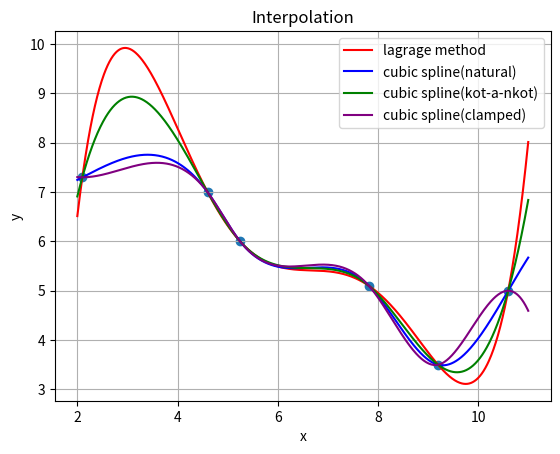

Generate this figure with matplotlib:
import matplotlib.pyplot as plt
import numpy as np
from scipy.interpolate import CubicSpline


def lagrange_method(x, y, xp):
    n = 6
    yp = 0
    for i in range(n):
        p = 1
        for j in range(n):
            if i != j:
                p = p * (xp - x[j]) / (x[i] - x[j])

        yp = yp + p * y[i]
    return yp



xa = [2.1, 4.6, 5.25, 7.82, 9.2, 10.6]
ya = [7.3, 7.0, 6.0, 5.1, 3.5, 5.0]

x_ew = np.linspace(2, 11, 1000)

# l0 = lambda x: ya[0]*(x-xa[1])*(x-xa[2])*(x-xa[3])*(x-xa[4])*(x-xa[5]))/\
#                ((xa[0]-xa[1])*(xa[0]-xa[2])*(xa[0]-xa[3])*(xa[0]-xa[4])*(xa[0]-xa[5]))
#
# l1 = lambda x: ya[1]*((x-xa[0])*(x-xa[2])*(x-xa[3])*(x-xa[4])*(x-xa[5]))/\
#                ((xa[1]-xa[0])*(xa[1]-xa[2])*(xa[1]-xa[3])*(xa[1]-xa[4])*(xa[1]-xa[5]))
#
# l2 = lambda x: ya[2]*((x-xa[0])*(x-xa[1])*(x-xa[3])*(x-xa[4])*(x-xa[5]))/\
#                ((xa[2]-xa[1])*(xa[2]-xa[0])*(xa[2]-xa[3])*(xa[2]-xa[4])*(xa[2]-xa[5]))
#
# l3 = lambda x: ya[3]*((x-xa[0])*(x-xa[1])*(x-xa[2])*(x-xa[4])*(x-xa[5]))/\
#                ((xa[3]-xa[1])*(xa[3]-xa[2])*(xa[3]-xa[0])*(xa[3]-xa[4])*(xa[3]-xa[5]))
#
# l4 = lambda x: ya[4]*((x-xa[0])*(x-xa[1])*(x-xa[2])*(x-xa[3])*(x-xa[5]))/\
#                ((xa[4]-xa[1])*(xa[4]-xa[2])*(xa[4]-xa[3])*(xa[4]-xa[0])*(xa[4]-xa[5]))
#
# l5 = lambda x: ya[5]*((x-xa[0])*(x-xa[1])*(x-xa[2])*(x-xa[3])*(x-xa[4]))/\
#                ((xa[5]-xa[1])*(xa[5]-xa[2])*(xa[5]-xa[3])*(xa[5]-xa[0])*(xa[5]-xa[4]))



f1 = CubicSpline(xa, ya, bc_type='natural')
f2 = CubicSpline(xa, ya)
f3 = CubicSpline(xa, ya, bc_type='clamped')



plt.scatter(xa, ya)

plt.plot(x_ew, lagrange_method(xa, ya, x_ew), 'r', label='lagrage method')
plt.plot(x_ew, f1(x_ew), 'b', label='cubic spline(natural)')
plt.plot(x_ew, f2(x_ew), 'g', label='cubic spline(kot-a-nkot)')
plt.plot(x_ew, f3(x_ew), 'purple', label='cubic spline(clamped)')

plt.title('Interpolation')
plt.xlabel('x')
plt.ylabel('y')
plt.legend()
plt.grid()
plt.show()